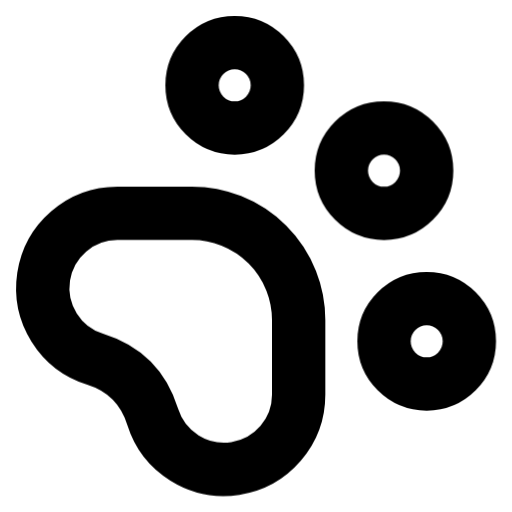
t = 0.00 s
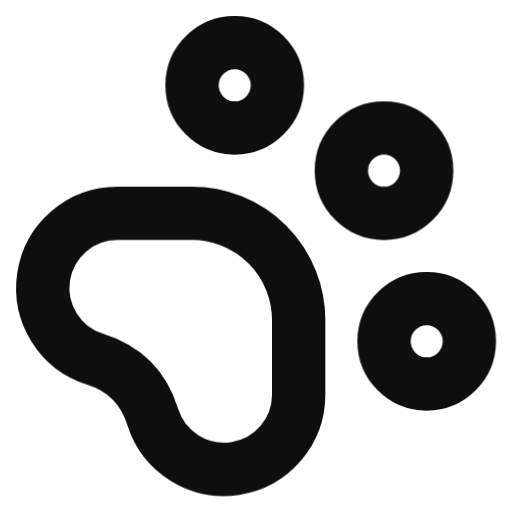
t = 0.25 s
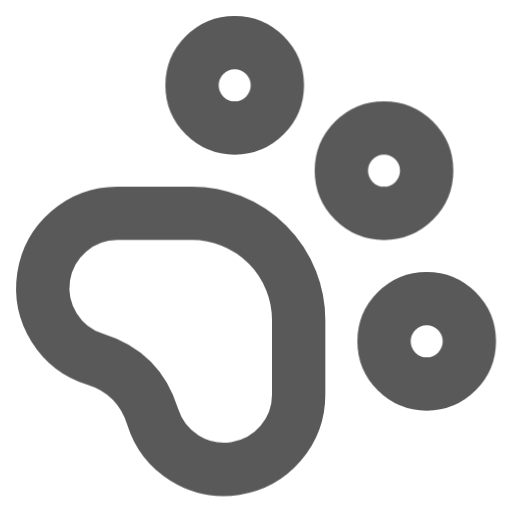
t = 0.75 s
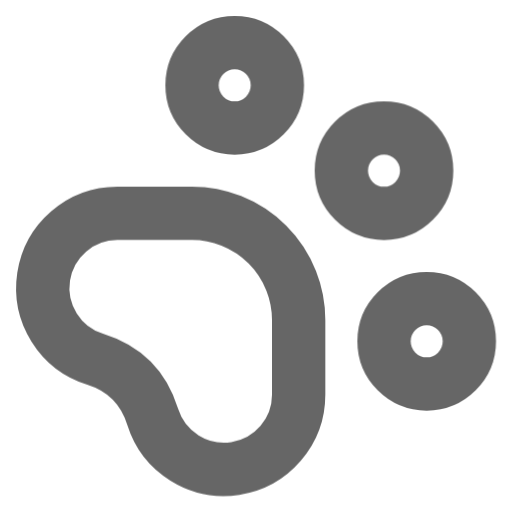
t = 1.00 s
t = 1.25 s: frame unchanged from t = 0.75 s, image omitted
t = 1.75 s: frame unchanged from t = 0.25 s, image omitted

The animated SVG that drew these frames (rendered in a browser with its animation timeline set to each time). Animation: 1 CSS @keyframes rule; one cycle of 2.00 s, repeats indefinitely.

<svg viewBox="0 0 24 24" width="24" height="24" fill="none" stroke="currentColor" stroke-width="2.5" stroke-linecap="round" stroke-linejoin="round" xmlns="http://www.w3.org/2000/svg">
  <style>
    @keyframes iconPulse { 0%, 100% { opacity: 1; } 50% { opacity: 0.6; } }
    path, circle, rect, ellipse, polygon { animation: iconPulse 2s ease-in-out infinite; }
  </style>
  <circle cx="11" cy="4" r="2"/>
  <circle cx="18" cy="8" r="2"/>
  <circle cx="20" cy="16" r="2"/>
  <path d="M9 10a5 5 0 0 1 5 5v3.5a3.5 3.5 0 0 1-6.84 1.045Q6.52 17.48 4.46 16.84A3.5 3.5 0 0 1 5.5 10Z"/>
</svg>
